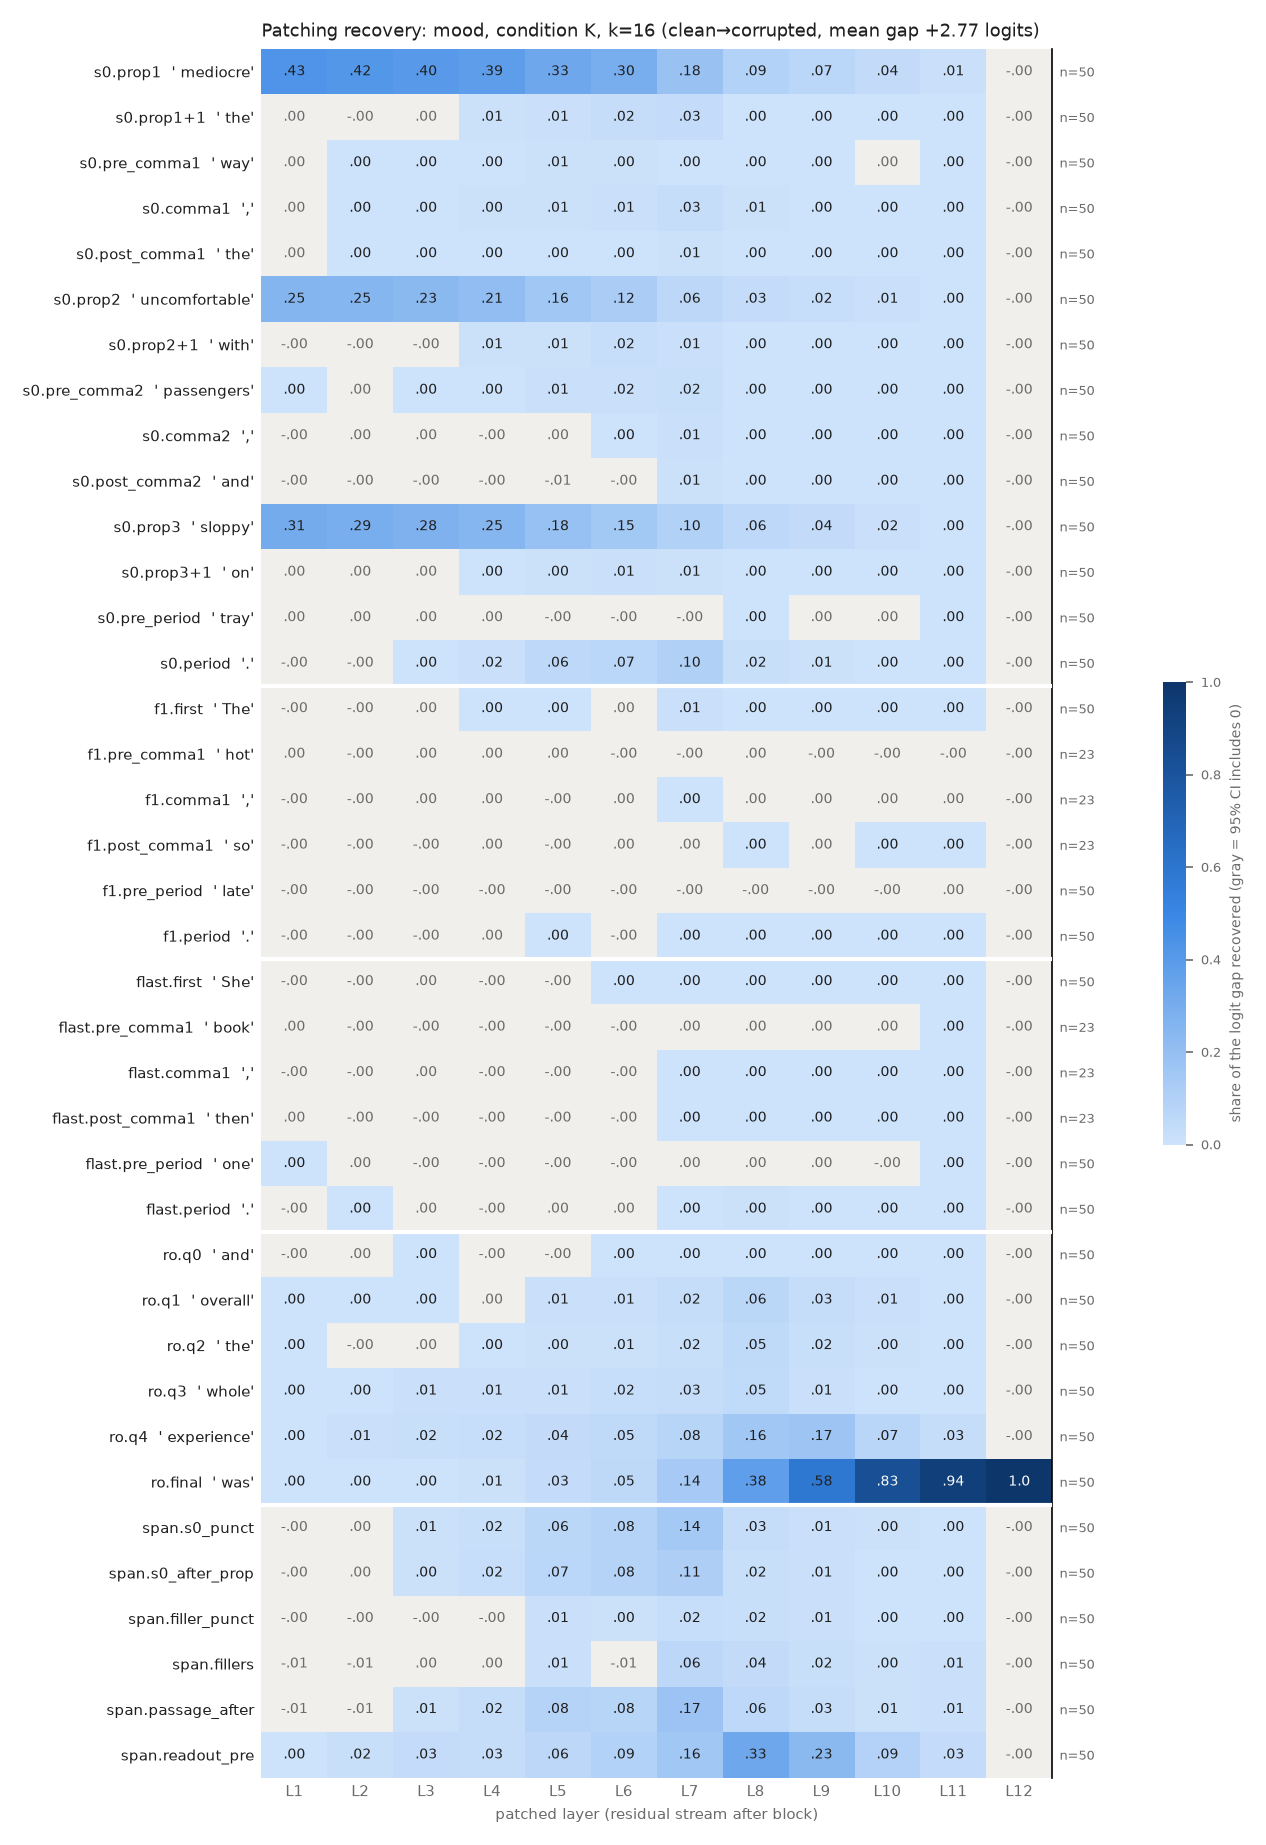

The file beside this chart, header and first rows:
row, example, layer, recovery, ci_lo, ci_hi, n_pairs
s0.prop1, mediocre, 1, 0.4262, 0.382, 0.4726, 50
s0.prop1, mediocre, 2, 0.4174, 0.3732, 0.4634, 50
s0.prop1, mediocre, 3, 0.4009, 0.3558, 0.4486, 50
s0.prop1, mediocre, 4, 0.3866, 0.3432, 0.4326, 50
s0.prop1, mediocre, 5, 0.3308, 0.2913, 0.3728, 50
s0.prop1, mediocre, 6, 0.2961, 0.2593, 0.3363, 50
s0.prop1, mediocre, 7, 0.18, 0.1497, 0.2151, 50
s0.prop1, mediocre, 8, 0.09161, 0.07822, 0.1055, 50
s0.prop1, mediocre, 9, 0.06717, 0.05701, 0.07814, 50
s0.prop1, mediocre, 10, 0.03653, 0.0311, 0.04253, 50
s0.prop1, mediocre, 11, 0.008051, 0.007005, 0.009236, 50
s0.prop1, mediocre, 12, -6.600151485851884e-07, -1.5614732665342919e-06, 1.284177591871385e-07, 50
s0.prop1+1, the, 1, 0.0001698, -0.0006258, 0.0009297, 50
s0.prop1+1, the, 2, -0.0002888, -0.001478, 0.0008965, 50
s0.prop1+1, the, 3, 0.0009096, -0.00211, 0.003874, 50
s0.prop1+1, the, 4, 0.005127, 0.0009021, 0.009305, 50
s0.prop1+1, the, 5, 0.009696, 0.004685, 0.01508, 50
s0.prop1+1, the, 6, 0.02459, 0.01999, 0.02966, 50
s0.prop1+1, the, 7, 0.03283, 0.02559, 0.04064, 50
s0.prop1+1, the, 8, 0.003066, 0.002235, 0.003926, 50
s0.prop1+1, the, 9, 0.000996, 0.00068, 0.001348, 50
s0.prop1+1, the, 10, 0.0005776, 0.000405, 0.0007608, 50
s0.prop1+1, the, 11, 0.0002316, 0.0001666, 0.0003025, 50
s0.prop1+1, the, 12, -6.600151485851884e-07, -1.5402488371474728e-06, 1.720073526587593e-07, 50
s0.pre_comma1, way, 1, 0.0006096, -9.871944391637128e-06, 0.001236, 50
s0.pre_comma1, way, 2, 0.0008394, 9.422391537146237e-05, 0.001584, 50
s0.pre_comma1, way, 3, 0.001823, 0.0009804, 0.002708, 50
s0.pre_comma1, way, 4, 0.003318, 0.001944, 0.004877, 50
s0.pre_comma1, way, 5, 0.005208, 0.003529, 0.007039, 50
s0.pre_comma1, way, 6, 0.004689, 0.00267, 0.007176, 50
s0.pre_comma1, way, 7, 0.002571, 0.001104, 0.004267, 50
s0.pre_comma1, way, 8, 0.001915, 0.001122, 0.002892, 50
s0.pre_comma1, way, 9, 0.0006166, 0.0001816, 0.001069, 50
s0.pre_comma1, way, 10, 0.0001485, -0.000241, 0.0004883, 50
s0.pre_comma1, way, 11, 0.000258, 0.0001754, 0.0003462, 50
s0.pre_comma1, way, 12, -6.600151485851884e-07, -1.47406166683542e-06, 2.032730543612876e-07, 50
s0.comma1, ,, 1, 0.0006206, -8.900339772879725e-05, 0.001285, 50
s0.comma1, ,, 2, 0.001694, 0.0006653, 0.002714, 50
s0.comma1, ,, 3, 0.002538, 0.001403, 0.00371, 50
s0.comma1, ,, 4, 0.004946, 0.003418, 0.006501, 50
s0.comma1, ,, 5, 0.005505, 0.002991, 0.007923, 50
s0.comma1, ,, 6, 0.008468, 0.005014, 0.01198, 50
s0.comma1, ,, 7, 0.02719, 0.02176, 0.03387, 50
s0.comma1, ,, 8, 0.005509, 0.004532, 0.006544, 50
s0.comma1, ,, 9, 0.002734, 0.002346, 0.003136, 50
s0.comma1, ,, 10, 0.002131, 0.001872, 0.002398, 50
s0.comma1, ,, 11, 0.001237, 0.001077, 0.001407, 50
s0.comma1, ,, 12, -6.600151485851884e-07, -1.4329380727343607e-06, 2.1938186386550637e-07, 50
s0.post_comma1, the, 1, 0.0001662, -6.270900457623937e-05, 0.0004139, 50
s0.post_comma1, the, 2, 0.0006008, 0.0002588, 0.0009238, 50
s0.post_comma1, the, 3, 0.0008087, 0.000267, 0.001302, 50
s0.post_comma1, the, 4, 0.001458, 0.001016, 0.001886, 50
s0.post_comma1, the, 5, 0.001458, 0.0006543, 0.002184, 50
s0.post_comma1, the, 6, 0.00158, 0.0007939, 0.002359, 50
s0.post_comma1, the, 7, 0.00545, 0.004543, 0.006387, 50
s0.post_comma1, the, 8, 0.001091, 0.0008295, 0.001373, 50
s0.post_comma1, the, 9, 0.0008141, 0.0006462, 0.001023, 50
s0.post_comma1, the, 10, 0.0005525, 0.0004412, 0.000671, 50
s0.post_comma1, the, 11, 0.000489, 0.000399, 0.0005894, 50
s0.post_comma1, the, 12, -6.600151485851884e-07, -1.4570533028709294e-06, 1.818665914922259e-07, 50
... 396 more rows
